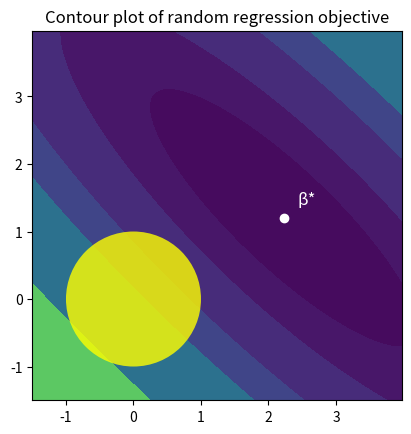
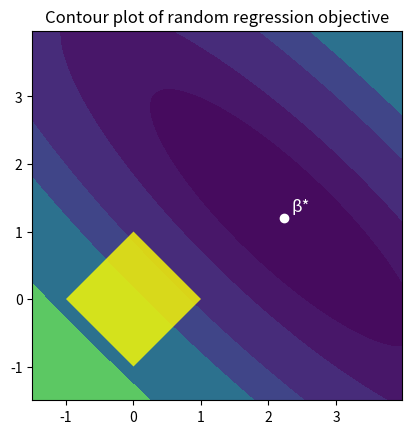

These figures' Python source, in order:
#!/usr/bin/env python
# coding: utf-8

# # L1 vs L2 Regularization
# Ok, but what is now better, $L_1$- or $L_2$-norm regularization? We will make an illustration of the regression solutions when we penalize with $L_1$- and $L_2$-norm. To make that illustration, using the constrained objective formulation is more suitable than the penalized one. As discussed in the **Sparse Regression** section, we can transform the penalized objective into a constrained one and vice versa.  
# 
# That is, for every $\lambda>0$ there exists a radius $s>0$ and vice versa, such that the following optimization problems are equivalent: 
# \begin{align}
#         \min &\lVert \vvec{y}-X\bm{\beta}\rVert^2 + \lambda \lVert\bm{\beta}\rVert^2 & \text{s.t. }\bm{\beta}\in\mathbb{R}^p  \\
#         \min &\lVert \vvec{y}-X\bm{\beta}\rVert^2 & \text{s.t. } \lVert\bm{\beta}\rVert^2\leq s^2,\bm{\beta}\in\mathbb{R}^p  \\
# \end{align}
# 
# Similarly, for every $\lambda>0$ there exists a radius $s>0$ and vice versa, such that the following optimization problems are equivalent: 
# \begin{align}
#         \min &\lVert \vvec{y}-X\bm{\beta}\rVert^2 + \lambda \lvert\bm{\beta}\rvert & \text{s.t. }\bm{\beta}\in\mathbb{R}^p  \\
#         \min &\lVert \vvec{y}-X\bm{\beta}\rVert^2 & \text{s.t. } \lvert\bm{\beta}\rvert\leq s,\bm{\beta}\in\mathbb{R}^p  \\
# \end{align}

# In[1]:


import numpy as np
import matplotlib.pyplot as plt

X = np.random.rand(6,2) #random design matrix
y = np.random.rand(6,1)+np.random.uniform(0,2) #random targets, biased towards positive values
β_opt = np.linalg.inv(X.T@X)@X.T@y
delta = 0.025
cx = np.arange(-1.5, 4.0, delta)
cy = np.arange(-1.5, 4.0, delta)
xx, yy = np.meshgrid(cx, cy)
B = np.array([xx,yy]).reshape(2,cx.shape[0]*cy.shape[0]) #matrix of beta coordinates
Z = 0.5*np.sum((X@B - y)**2,0) #compute rss for each beta coordinate
Z = Z.reshape(cy.shape[0],cx.shape[0])


# In[2]:


import matplotlib.patches as patches
s=1
levels = np.array([0.1,1,2.5,5,10,15,30,60]) #levels of the contour plot


# In[3]:


fig, ax = plt.subplots()
CS = ax.contourf(xx, yy, Z,levels=levels)
ax.plot(β_opt[0], β_opt[1], "wo")
ax.annotate("β*", (β_opt[0]+0.2, β_opt[1]+0.2), fontsize=12, color="white")

circ = patches.Circle((0, 0), s, alpha=0.8, fc='yellow')
ax.add_patch(circ)
ax.set_title('Contour plot of random regression objective')
plt.axis('scaled')
plt.show()


# In[4]:


fig, ax = plt.subplots()
CS = ax.contourf(xx, yy, Z, levels=levels)
ax.plot(β_opt[0], β_opt[1], "wo")
ax.annotate("β*", (β_opt[0]+0.1, β_opt[1]+0.1), fontsize=12, color="white")

circ = patches.Polygon(np.array([[s,0],[0,s],[-s,0],[0,-s]]), closed=True, alpha=0.8, fc='yellow')
ax.add_patch(circ)
ax.set_title('Contour plot of random regression objective')
plt.axis('scaled')
plt.show()


# In summary, we considered the ridge regression objective
# \begin{align}
#         \min_{\bm\beta\in\mathbb{R}^p} RSS_{L_2}(\bm{\beta}) = \lVert \vvec{y}-X\bm{\beta}\rVert^2 + \lambda\lVert\bm{\beta}\rVert^2
# \end{align}
# and the Lasso
# \begin{align}
#     \min_{\bm\beta\in\mathbb{R}^p} RSS_{L_1}(\bm{\beta}) = \lVert \vvec{y}-X\bm{\beta}\rVert^2 + \lambda\lvert\bm{\beta}\rvert
# \end{align}
# The solution of Ridge Regression is computable very fast, analyically. The Ridge Regression minimizer is uniquely defined, but usually not sparse.
# Lasso is optimized with coordinate descent, which is a theoretically well-founded optimization procedure. Lasso regression is more likely to return sparse regression vectors $\bm\beta$.
# 

# In[ ]:




